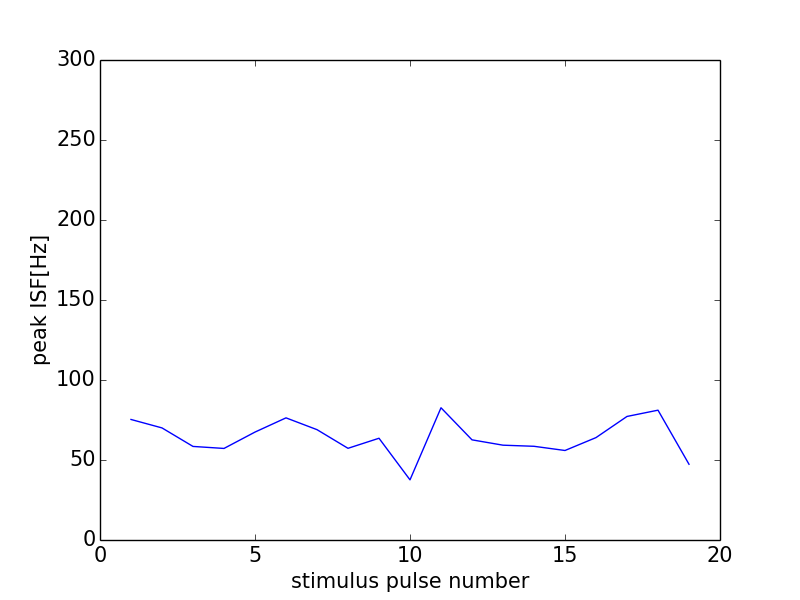

The data file committed next to this chart (first rows):
0, 0.0
0, 0
1, 75.33
2, 70.05
3, 58.48
4, 57.22
5, 67.45
6, 76.34
7, 68.97
8, 57.31
9, 63.59
10, 37.59
11, 82.64
12, 62.6
13, 59.26
14, 58.57
15, 55.94
16, 64.0
17, 77.22
18, 81.14
19, 47.34
20, 88.11
